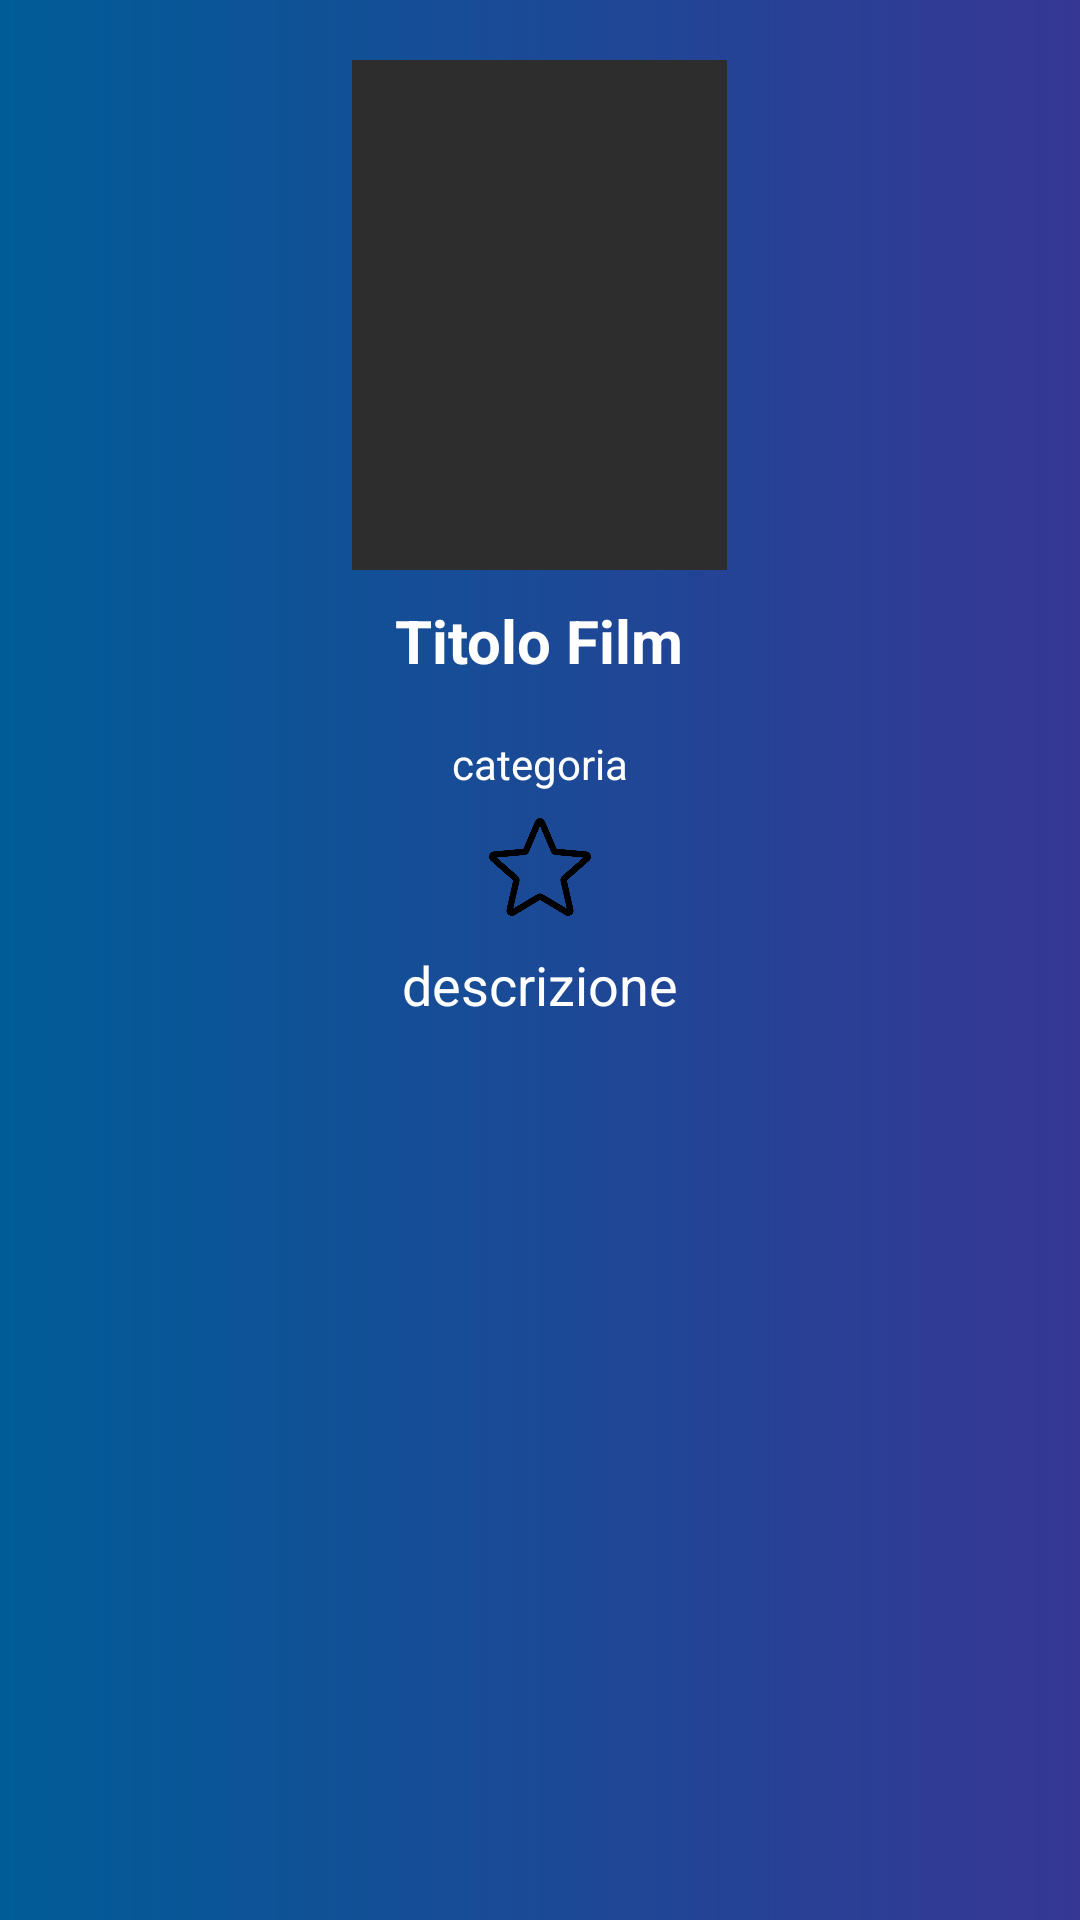

Android layout source for this screen:
<!-- AndroidManifest.xml: application theme AppTheme -->
<!-- res/layout/activity_dettaglio_film.xml -->
<?xml version="1.0" encoding="utf-8"?>
<LinearLayout xmlns:android="http://schemas.android.com/apk/res/android"
    xmlns:app="http://schemas.android.com/apk/res-auto"
    xmlns:tools="http://schemas.android.com/tools"
    android:layout_width="match_parent"
    android:orientation="vertical"
    android:layout_height="match_parent"
    android:background="@drawable/gradient"
    tools:context=".activity.DettaglioFilm">

    <androidx.core.widget.NestedScrollView
        android:layout_width="match_parent"
        android:layout_height="match_parent"
        android:layout_marginTop="10dp"
        android:padding="10dp">

        <LinearLayout
            android:layout_width="match_parent"
            android:layout_height="match_parent"
            android:gravity="center"
            android:orientation="vertical">

            <ImageView
                android:id="@+id/imageViewDettaglio"
                android:layout_width="125dp"
                android:layout_height="170dp"
                android:background="#2d2d2d"
                android:scaleType="centerCrop" />

            <TextView
                android:id="@+id/titoloFilmDettaglio"
                android:layout_width="wrap_content"
                android:layout_height="wrap_content"
                android:layout_marginTop="10dp"
                android:text="Titolo Film"
                android:textColor="#ffff"
                android:textSize="20dp"
                android:textStyle="bold" />

            <TextView
                android:id="@+id/categoriaFilmDettaglio"
                android:layout_width="wrap_content"
                android:layout_height="wrap_content"
                android:layout_marginTop="10dp"
                android:padding="8dp"
                android:text="categoria"
                android:textColor="#ffff" />

            <TextView
                android:id="@+id/IDFILM"
                android:layout_width="wrap_content"
                android:layout_height="wrap_content"
                android:layout_marginTop="10dp"
                android:padding="8dp"
                android:visibility="gone"
                android:text="id"
                android:textColor="#ffff" />

            <ImageView
                android:id="@+id/stella"
                android:layout_width="80dp"
                android:layout_height="34dp"
                android:clickable="true"
                app:srcCompat="@drawable/star" />

            <TextView
                android:id="@+id/descrizioneFilmDettaglio"
                android:layout_width="wrap_content"
                android:layout_height="wrap_content"
                android:layout_marginTop="10dp"
                android:text="descrizione"
                android:textColor="#ffff"
                android:textSize="18dp" />


        </LinearLayout>
    </androidx.core.widget.NestedScrollView>

</LinearLayout>
<!-- resources referenced by this layout -->
<resources>
  <!-- drawable gradient (drawable) -->
  <?xml version="1.0" encoding="utf-8"?>
  <shape xmlns:android="http://schemas.android.com/apk/res/android">
  
      <gradient
          android:type="linear"
          android:angle="0"
          android:startColor="#005C97"
          android:endColor="#363795" />
  </shape>
  <!-- drawable star: png bitmap (drawable, 11595 bytes) -->
  <style name="AppTheme" parent="Theme.AppCompat.Light.DarkActionBar">
          
          <item name="colorPrimary">@color/colorPrimaryDark</item>
      </style>
  <color name="colorPrimaryDark">#036BDA</color>
</resources>
